Labelled photos from "electrical_equipment", an image-classification folder in aatif-pathan001/Transfer-Learning-Projects. The possible labels are: breaker, closed blade disconnect switch, current transformer, porcelain pin insulator, power transformer, recloser.

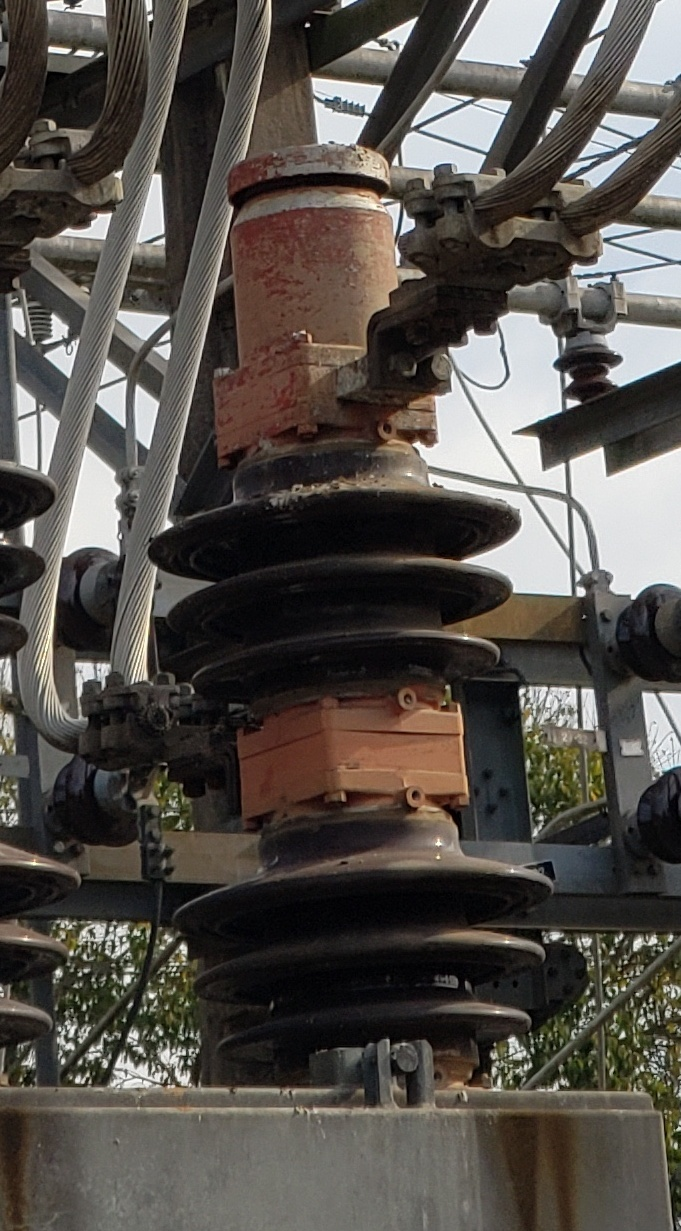
Label: breaker

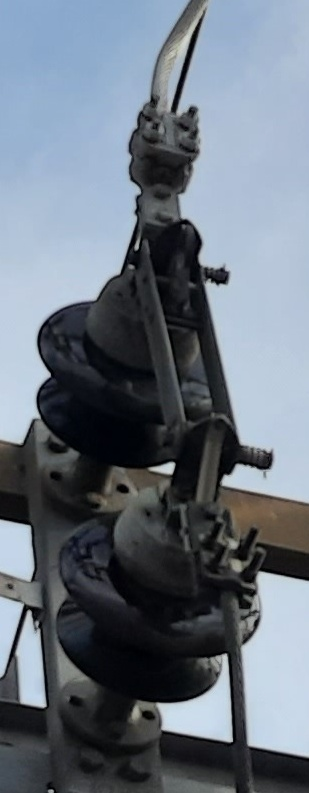
Label: closed blade disconnect switch

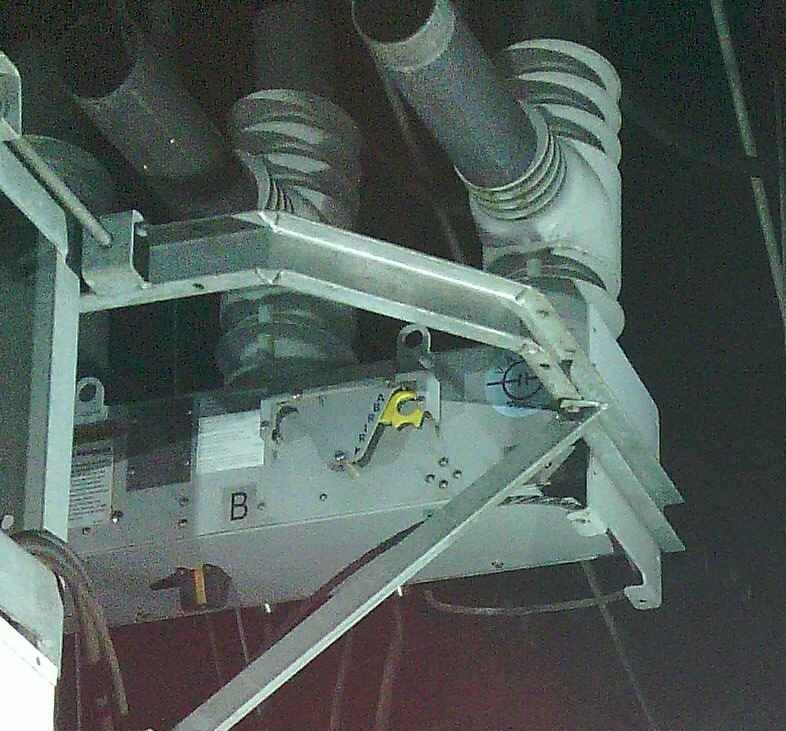
Label: recloser

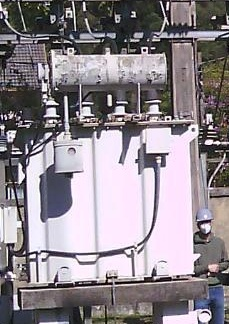
Label: power transformer

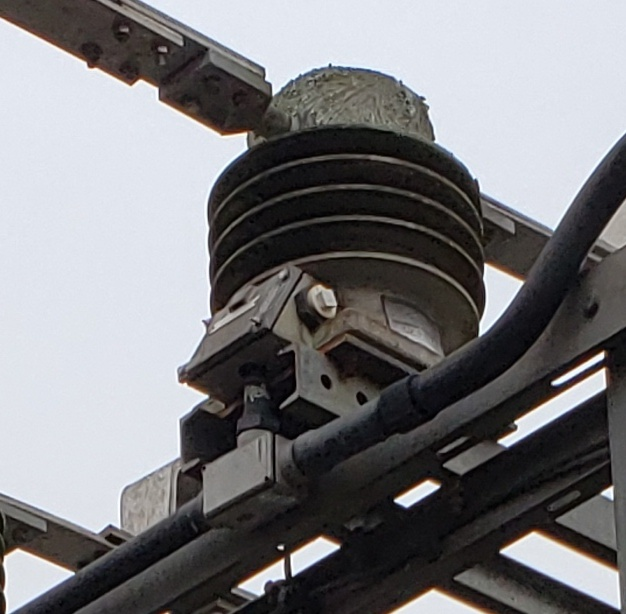
Label: current transformer

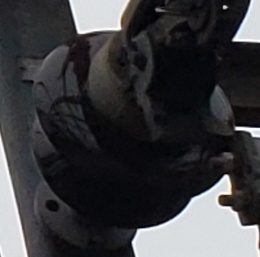
Label: porcelain pin insulator
